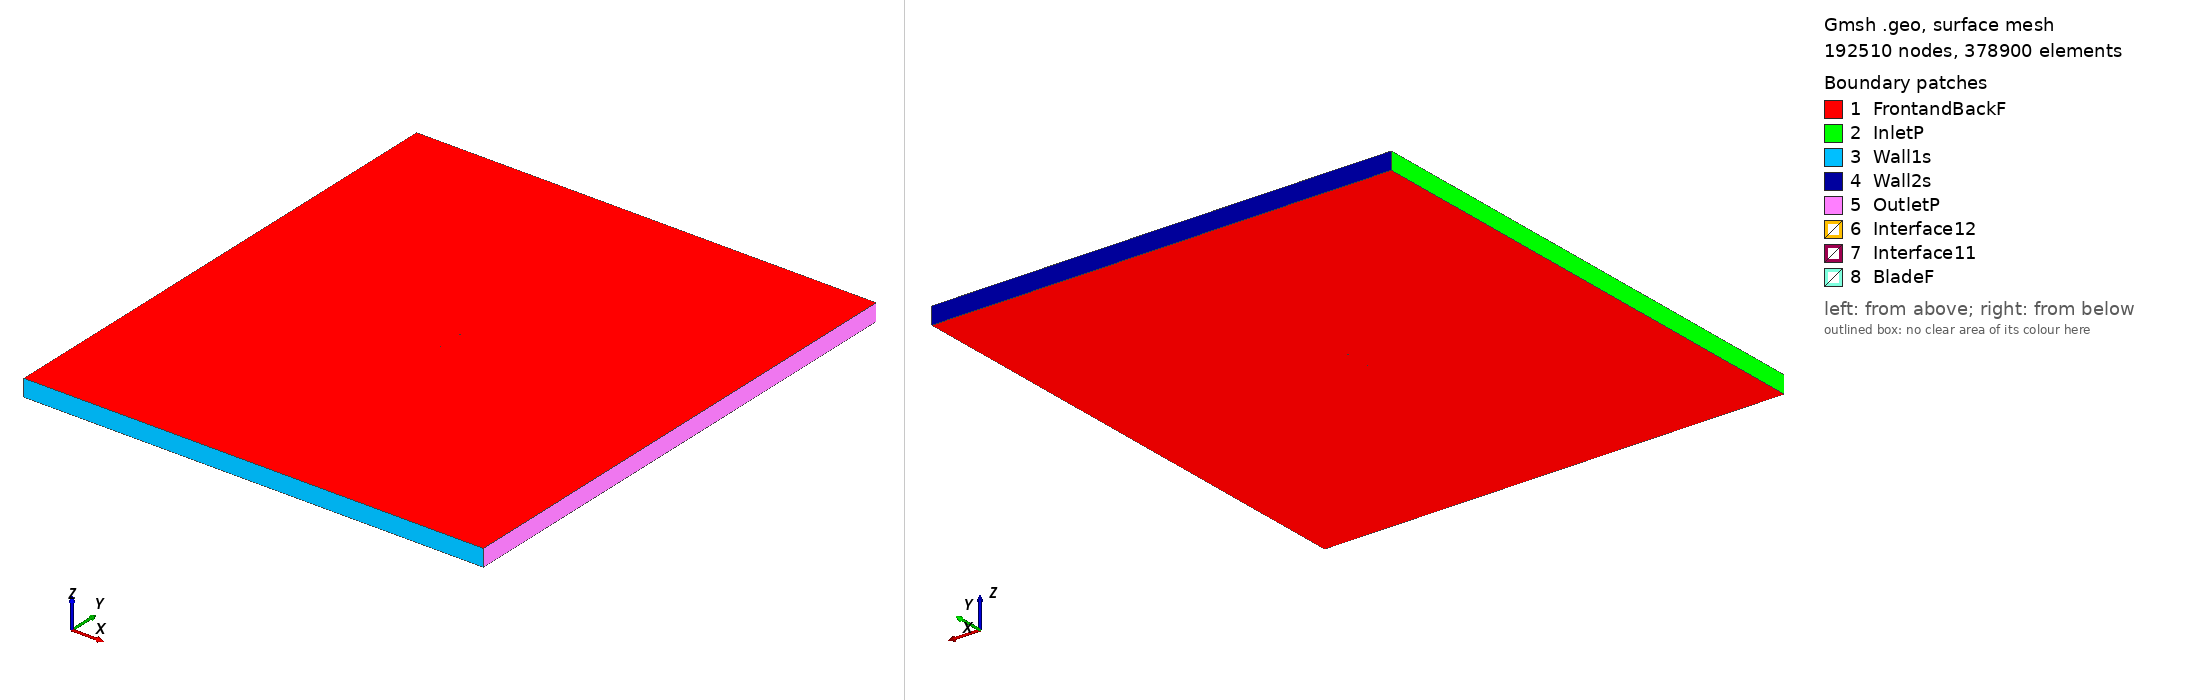

Gmsh geometry script, surface-meshed: 192510 nodes, 378900 surface elements. Boundary patches (legend numbers): 1 FrontandBackF, 2 InletP, 3 Wall1s, 4 Wall2s, 5 OutletP, 6 Interface12, 7 Interface11, 8 BladeF. Left view from above one corner, right view from below the opposite corner. Legend entries are the model's physical surfaces. The drawing asked Gmsh for element sizes between 1% and 20% of the model's largest extent; the script's own settings can give other sizes.

=== ea61009_tsr_5.646_aoa_0.47226.geo (drawn) ===
SetFactory("OpenCASCADE");

Point(1) = {0.074997, 0.742385, 0, 1.0};
Point(2) = {0.067500, 0.742762, 0, 1.0};
Point(3) = {0.060004, 0.743258, 0, 1.0};
Point(4) = {0.045016, 0.744807, 0, 1.0};
Point(5) = {0.030031, 0.746581, 0, 1.0};
Point(6) = {0.015042, 0.748039, 0, 1.0};
Point(7) = {0.000050, 0.749123, 0, 1.0};
Point(8) = {-0.014945, 0.749696, 0, 1.0};
Point(9) = {-0.029943, 0.750000, 0, 1.0};
Point(10) = {-0.044947, 0.749674, 0, 1.0};
Point(11) = {-0.059955, 0.748717, 0, 1.0};
Point(12) = {-0.067465, 0.747519, 0, 1.0};
Point(13) = {-0.073481, 0.745649, 0, 1.0};
Point(14) = {-0.074997, 0.743621, 0, 1.0};
Point(15) = {-0.073514, 0.741569, 0, 1.0};
Point(16) = {-0.067530, 0.739599, 0, 1.0};
Point(17) = {-0.060041, 0.738278, 0, 1.0};
Point(18) = {-0.045050, 0.737074, 0, 1.0};
Point(19) = {-0.030055, 0.736500, 0, 1.0};
Point(20) = {-0.015054, 0.736557, 0, 1.0};
Point(21) = {-0.000050, 0.736883, 0, 1.0};
Point(22) = {0.014957, 0.737719, 0, 1.0};
Point(23) = {0.029967, 0.738931, 0, 1.0};
Point(24) = {0.044981, 0.740457, 0, 1.0};
Point(25) = {0.059992, 0.741758, 0, 1.0};
Point(26) = {0.067495, 0.742132, 0, 1.0};
Point(27) = {-0.074997, -0.742385, 0, 1.0};
Point(28) = {-0.067500, -0.742762, 0, 1.0};
Point(29) = {-0.060004, -0.743258, 0, 1.0};
Point(30) = {-0.045016, -0.744807, 0, 1.0};
Point(31) = {-0.030031, -0.746581, 0, 1.0};
Point(32) = {-0.015042, -0.748039, 0, 1.0};
Point(33) = {-0.000050, -0.749123, 0, 1.0};
Point(34) = {0.014945, -0.749696, 0, 1.0};
Point(35) = {0.029943, -0.750000, 0, 1.0};
Point(36) = {0.044947, -0.749674, 0, 1.0};
Point(37) = {0.059955, -0.748717, 0, 1.0};
Point(38) = {0.067465, -0.747519, 0, 1.0};
Point(39) = {0.073481, -0.745649, 0, 1.0};
Point(40) = {0.074997, -0.743621, 0, 1.0};
Point(41) = {0.073514, -0.741569, 0, 1.0};
Point(42) = {0.067530, -0.739599, 0, 1.0};
Point(43) = {0.060041, -0.738278, 0, 1.0};
Point(44) = {0.045050, -0.737074, 0, 1.0};
Point(45) = {0.030055, -0.736500, 0, 1.0};
Point(46) = {0.015054, -0.736557, 0, 1.0};
Point(47) = {0.000050, -0.736883, 0, 1.0};
Point(48) = {-0.014957, -0.737719, 0, 1.0};
Point(49) = {-0.029967, -0.738931, 0, 1.0};
Point(50) = {-0.044981, -0.740457, 0, 1.0};
Point(51) = {-0.059992, -0.741758, 0, 1.0};
Point(52) = {-0.067495, -0.742132, 0, 1.0};

// Lines: first blade (splines 1-4)
Spline(1) = {1:9};
Spline(2) = {9:18};
Spline(3) = {18:26};
Spline(4) = {26,1};

// Lines: second blade (splines 5-8)
Spline(5) = {27:35};
Spline(6) = {35:44};
Spline(7) = {44:52};
Spline(8) = {52,27};

// Outer domain (points 20001-4 and lines)
Point(53) = {-13.50000000, -15.00000000, 0, 1.0};
Point(54) = {-13.50000000, 15.00000000, 0, 1.0};
Point(55) = {13.50000000, 15.00000000, 0, 1.0};
Point(56) = {13.50000000, -15.00000000, 0, 1.0};
Line(11) = {53, 54};
Line(12) = {54, 55};
Line(13) = {55, 56};
Line(14) = {53, 56};

// Interface (between moving and stationary domain) (circles)
Circle(9) = {0, 0, 0, 0.80000000, 0, 2*Pi};
Circle(10) = {0, 0, 0, 0.80000000, 0, 2*Pi};

// Loops collect Lines/Splines/etc (blade1, blade2, domain, first circle)
Line Loop(1) = {1:4};
Line Loop(2) = {5:8};
Line Loop(3) = {11,12,13,-14};
Line Loop(4) = {9};

// BooleanDifference cuts out the circle/interface from the domain
Plane Surface(1) = {3};
Plane Surface(2) = {4};
BooleanDifference{ Surface{1}; Delete;}{ Surface{2}; Delete;}

// This one cuts out the blades from the inner circle/interface
Line Loop(6) = {10};
Plane Surface(5) = {6};
Plane Surface(6) = {1};
Plane Surface(7) = {2};
BooleanDifference{ Surface{5}; Delete;}{ Surface{6,7}; Delete;}

// extrude to 3rd dimension
Extrude {0, 0, 1} {Surface{1}; Surface{5}; Layers{1}; Recombine;}

// Physical Surfaces are the named boundaries (patches)
Physical Surface("Interface11") = {12};
Physical Surface("Interface12") = {10};

// sides of domain
Physical Surface("InletP") = {6};
Physical Surface("OutletP") = {9};

// top and bottom of domain
Physical Surface("Wall1s") = {7};
Physical Surface("Wall2s") = {8};

// Check FrontandBackF by ensuring there is nothing in the 3rd dimension
Physical Surface("FrontandBackF") = {1,11,5,21};
Physical Surface("BladeF") = {13:20};
Physical Volume("Turbine") = {2};
Physical Volume("Farfield") = {1};

// settings for airfoil boundary layer
Field[1] = BoundaryLayer;
Field[1].EdgesList = {1:8};
Field[1].hwall_n = 1e-3;
Field[1].thickness = 1.5e-2;
Field[1].ratio = 1.05;
Field[1].Quads = 1;
BoundaryLayer Field = 1;

// control points for mesh (blade and interface)
// floor((arc length / 1.5mm)/ 6) -> Transfinite Line
Transfinite Line {1,2,3,5,6,7} = 32 Using Progression 1;
Transfinite Line {4,8} = 1 Using Progression 1;
Transfinite Line {9, 15} = 800 Using Progression 1;

// For more information on gmsh syntax, visit http://gmsh.info/doc/texinfo/gmsh.html
